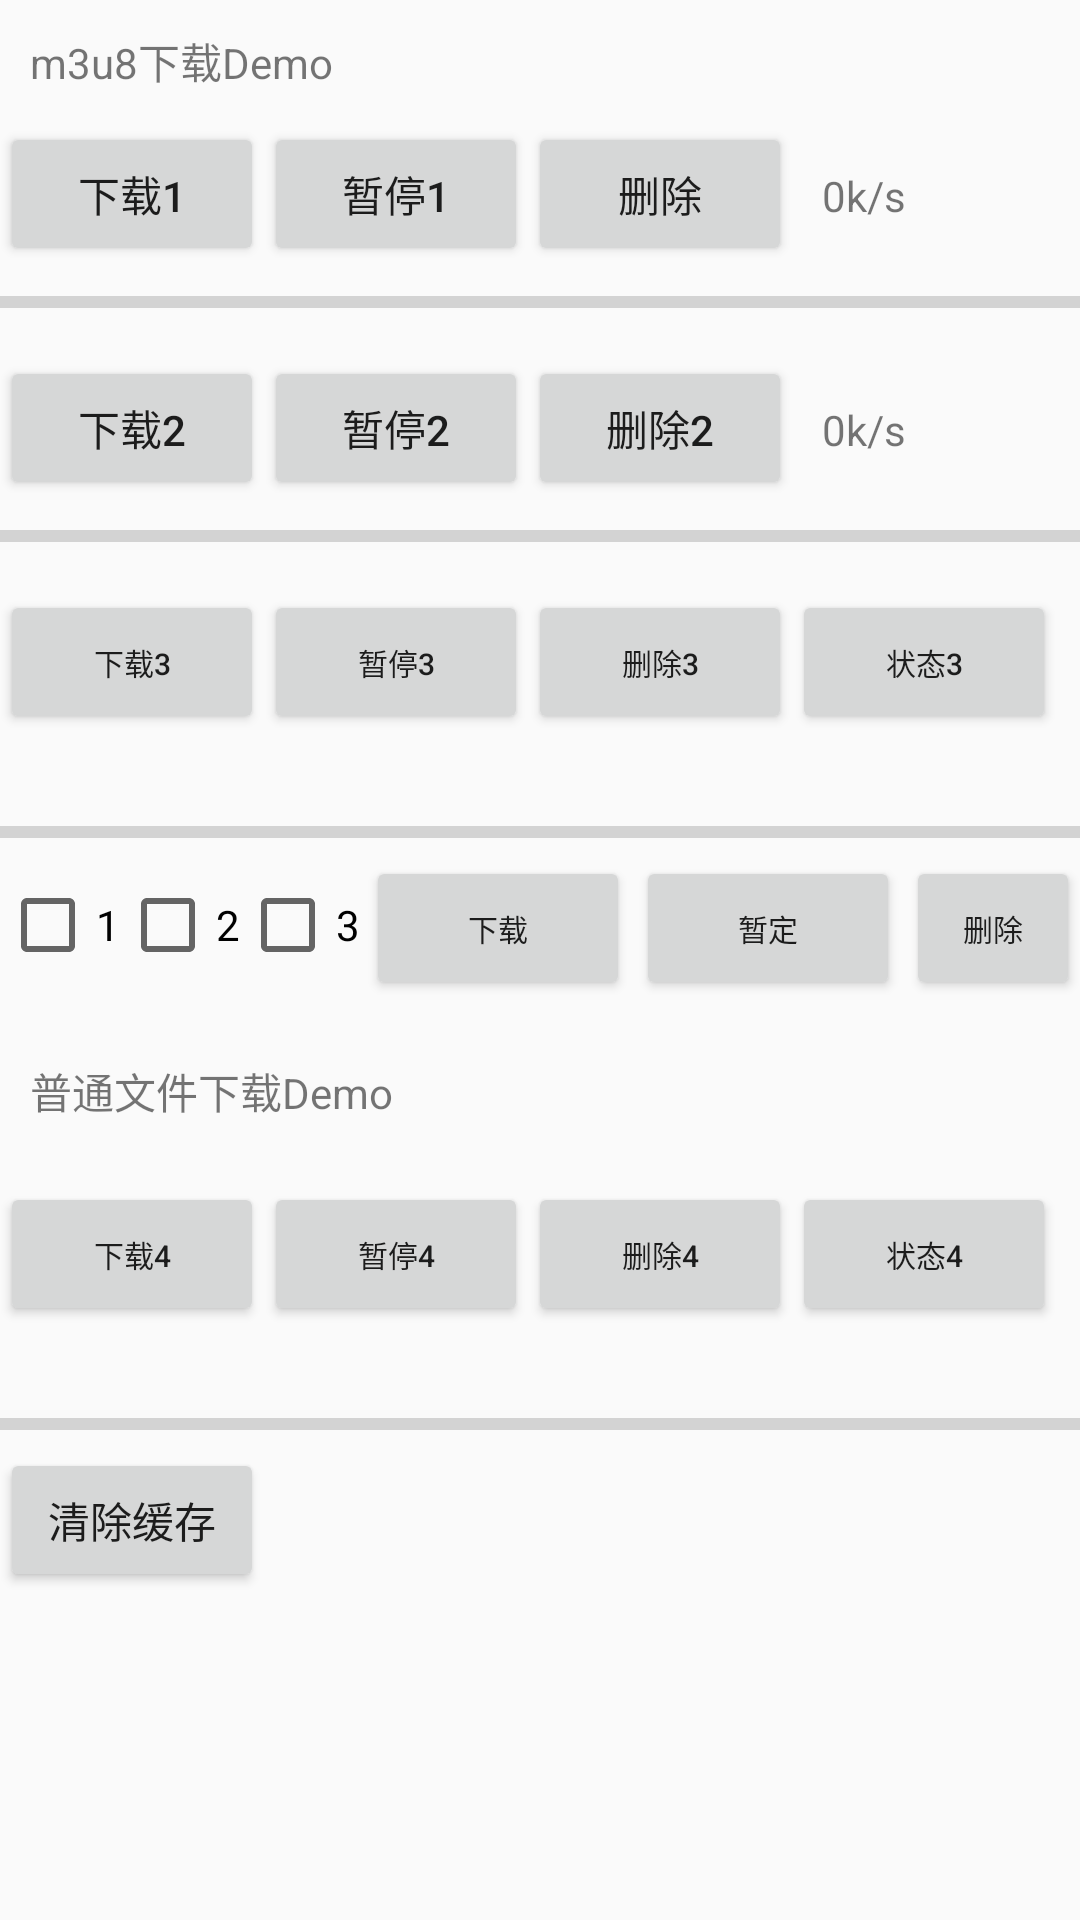

Write the Android layout XML for this screen, with the resource values it uses.
<!-- AndroidManifest.xml: application theme AppTheme -->
<!-- res/layout/activity_course.xml -->
<?xml version="1.0" encoding="utf-8"?>
<LinearLayout xmlns:android="http://schemas.android.com/apk/res/android"
    android:layout_width="match_parent"
    android:layout_height="match_parent"
    android:orientation="vertical">

    <TextView
        android:layout_width="wrap_content"
        android:layout_height="wrap_content"
        android:padding="10dp"
        android:text="m3u8下载Demo" />

    <LinearLayout
        android:layout_width="match_parent"
        android:layout_height="wrap_content"
        android:orientation="horizontal">

        <Button
            android:id="@+id/btn_download1"
            android:layout_width="wrap_content"
            android:layout_height="wrap_content"
            android:onClick="onDownload1"
            android:text="下载1" />

        <Button
            android:id="@+id/btn_cancel1"
            android:layout_width="wrap_content"
            android:layout_height="wrap_content"
            android:onClick="onCancel1"
            android:text="暂停1" />

        <Button
            android:id="@+id/btn_delete1"
            android:layout_width="wrap_content"
            android:layout_height="wrap_content"
            android:onClick="onDelete1"
            android:text="删除" />

        <TextView
            android:id="@+id/tv_speed1"
            android:layout_width="wrap_content"
            android:layout_height="wrap_content"
            android:padding="10dp"
            android:text="0k/s" />

    </LinearLayout>


    <ProgressBar
        android:id="@+id/progressBar1"
        style="?android:attr/progressBarStyleHorizontal"
        android:layout_width="match_parent"
        android:layout_height="wrap_content"
        android:layout_marginTop="4dp"
        android:tag="progress1" />

    <LinearLayout
        android:layout_width="match_parent"
        android:layout_height="wrap_content"
        android:layout_marginTop="10dp"
        android:orientation="horizontal">

        <Button
            android:id="@+id/btn_download2"
            android:layout_width="wrap_content"
            android:layout_height="wrap_content"
            android:onClick="onDownload2"
            android:text="下载2" />

        <Button
            android:id="@+id/btn_cancel2"
            android:layout_width="wrap_content"
            android:layout_height="wrap_content"
            android:onClick="onCancel2"
            android:text="暂停2" />

        <Button
            android:id="@+id/btn_delete2"
            android:layout_width="wrap_content"
            android:layout_height="wrap_content"
            android:onClick="onDelete2"
            android:text="删除2" />

        <TextView
            android:id="@+id/tv_speed2"
            android:layout_width="wrap_content"
            android:layout_height="wrap_content"
            android:padding="10dp"
            android:text="0k/s" />

    </LinearLayout>


    <ProgressBar
        android:id="@+id/progressBar2"
        style="?android:attr/progressBarStyleHorizontal"
        android:layout_width="match_parent"
        android:layout_height="wrap_content"
        android:layout_marginTop="4dp"
        android:tag="progress2" />

    <LinearLayout
        android:layout_width="match_parent"
        android:layout_height="wrap_content"
        android:layout_marginTop="10dp"
        android:orientation="horizontal">

        <Button
            android:id="@+id/btn_download3"
            android:layout_width="wrap_content"
            android:layout_height="wrap_content"
            android:onClick="onDownload3"
            android:text="下载3"
            android:textSize="10sp" />

        <Button
            android:id="@+id/btn_cancel3"
            android:layout_width="wrap_content"
            android:layout_height="wrap_content"
            android:onClick="onCancel3"
            android:text="暂停3"
            android:textSize="10sp" />

        <Button
            android:id="@+id/btn_delete3"
            android:layout_width="wrap_content"
            android:layout_height="wrap_content"
            android:onClick="onDelete3"
            android:text="删除3"
            android:textSize="10sp" />

        <Button
            android:id="@+id/btn_status3"
            android:layout_width="wrap_content"
            android:layout_height="wrap_content"
            android:onClick="onStatus3"
            android:text="状态3"
            android:textSize="10sp" />

        <TextView
            android:id="@+id/tv_speed3"
            android:layout_width="wrap_content"
            android:layout_height="wrap_content"
            android:padding="10dp"
            android:text="0k/s"
            android:textSize="10sp" />

    </LinearLayout>

    <ProgressBar
        android:id="@+id/progressBar3"
        style="?android:attr/progressBarStyleHorizontal"
        android:layout_width="match_parent"
        android:layout_height="wrap_content"
        android:layout_marginTop="4dp"
        android:tag="progress3" />

    <LinearLayout
        android:layout_width="wrap_content"
        android:layout_height="wrap_content"
        android:orientation="horizontal">

        <CheckBox
            android:id="@+id/checkBox1"
            android:layout_width="wrap_content"
            android:layout_height="wrap_content"
            android:text="1" />

        <CheckBox
            android:id="@+id/checkBox2"
            android:layout_width="wrap_content"
            android:layout_height="wrap_content"
            android:text="2" />

        <CheckBox
            android:id="@+id/checkBox3"
            android:layout_width="wrap_content"
            android:layout_height="wrap_content"
            android:text="3" />

        <Button
            android:id="@+id/btn_select_download"
            android:layout_width="wrap_content"
            android:layout_height="wrap_content"
            android:layout_marginLeft="2dp"
            android:onClick="onSelectDownload"
            android:text="下载"
            android:textSize="10sp" />

        <Button
            android:id="@+id/btn_select"
            android:layout_width="wrap_content"
            android:layout_height="wrap_content"
            android:layout_marginLeft="2dp"
            android:onClick="onSelectCancel"
            android:text="暂定"
            android:textSize="10sp" />

        <Button
            android:id="@+id/btn_select_delete"
            android:layout_width="wrap_content"
            android:layout_height="wrap_content"
            android:layout_marginLeft="2dp"
            android:onClick="onSelectDelete"
            android:text="删除"
            android:textSize="10sp" />
    </LinearLayout>

    <TextView
        android:layout_width="wrap_content"
        android:layout_height="wrap_content"
        android:layout_marginTop="10dp"
        android:padding="10dp"
        android:text="普通文件下载Demo" />

    <LinearLayout
        android:layout_width="match_parent"
        android:layout_height="wrap_content"
        android:layout_marginTop="10dp"
        android:orientation="horizontal">

        <Button
            android:id="@+id/btn_download4"
            android:layout_width="wrap_content"
            android:layout_height="wrap_content"
            android:onClick="onDownload4"
            android:textSize="10sp"
            android:text="下载4" />

        <Button
            android:id="@+id/btn_cancel4"
            android:layout_width="wrap_content"
            android:layout_height="wrap_content"
            android:onClick="onCancel4"
            android:textSize="10sp"
            android:text="暂停4" />

        <Button
            android:id="@+id/btn_delete4"
            android:layout_width="wrap_content"
            android:layout_height="wrap_content"
            android:onClick="onDelete4"
            android:textSize="10sp"
            android:text="删除4" />

        <Button
            android:id="@+id/btn_status4"
            android:layout_width="wrap_content"
            android:layout_height="wrap_content"
            android:onClick="onStatus4"
            android:textSize="10sp"
            android:text="状态4" />

        <TextView
            android:id="@+id/tv_speed4"
            android:layout_width="wrap_content"
            android:layout_height="wrap_content"
            android:padding="10dp"
            android:textSize="10sp"
            android:text="0k/s" />

    </LinearLayout>

    <ProgressBar
        android:id="@+id/progressBar4"
        style="?android:attr/progressBarStyleHorizontal"
        android:layout_width="match_parent"
        android:layout_height="wrap_content"
        android:layout_marginTop="4dp"
        android:tag="progress4" />

    <LinearLayout
        android:layout_width="match_parent"
        android:layout_height="wrap_content">

        <Button
            android:id="@+id/btn_clear_all"
            android:layout_width="wrap_content"
            android:layout_height="wrap_content"
            android:onClick="onClearAll"
            android:text="清除缓存" />

    </LinearLayout>


</LinearLayout>
<!-- resources referenced by this layout -->
<resources>
  <style name="AppTheme" parent="Theme.AppCompat.Light.DarkActionBar">
          
          <item name="colorPrimary">@color/colorPrimary</item>
          <item name="colorPrimaryDark">@color/colorPrimaryDark</item>
          <item name="colorAccent">@color/colorAccent</item>
      </style>
  <color name="colorPrimary">#008577</color>
  <color name="colorPrimaryDark">#00574B</color>
  <color name="colorAccent">#D81B60</color>
</resources>
